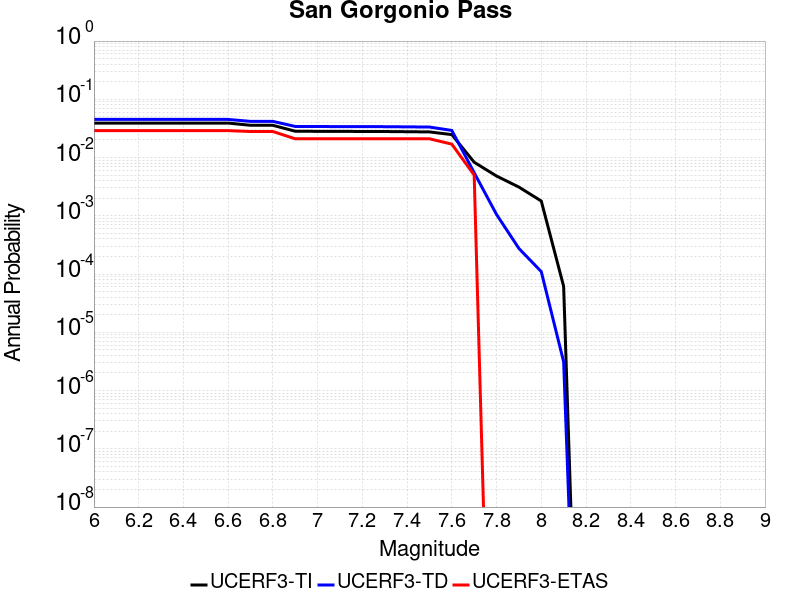

The table this chart was drawn from, first rows:
Magnitude, UCERF3-TI Prob, UCERF3-TD Prob, UCERF3-ETAS Prob
6.0, 0.0391, 0.04514, 0.029
6.1, 0.0391, 0.04514, 0.029
6.2, 0.0391, 0.04514, 0.029
6.3, 0.0391, 0.04514, 0.029
6.4, 0.0391, 0.04514, 0.029
6.5, 0.0391, 0.04514, 0.029
6.6, 0.0391, 0.04514, 0.029
6.7, 0.0358, 0.0418, 0.028
6.8, 0.0358, 0.0418, 0.028
6.9, 0.02831, 0.0342, 0.021
7.0, 0.0282, 0.03409, 0.021
7.1, 0.02813, 0.03402, 0.021
7.2, 0.02806, 0.03394, 0.021
7.3, 0.028, 0.03388, 0.021
7.4, 0.02778, 0.03366, 0.021
7.5, 0.02757, 0.03341, 0.021
7.6, 0.02478, 0.02923, 0.017
7.7, 0.008309, 0.005498, 0.005
7.8, 0.004819, 0.001054, 0.0
7.9, 0.003113, 2.753029E-4, 0.0
8.0, 0.001794, 1.1012317E-4, 0.0
8.1, 6.1504805E-5, 3.11212E-6, 0.0
